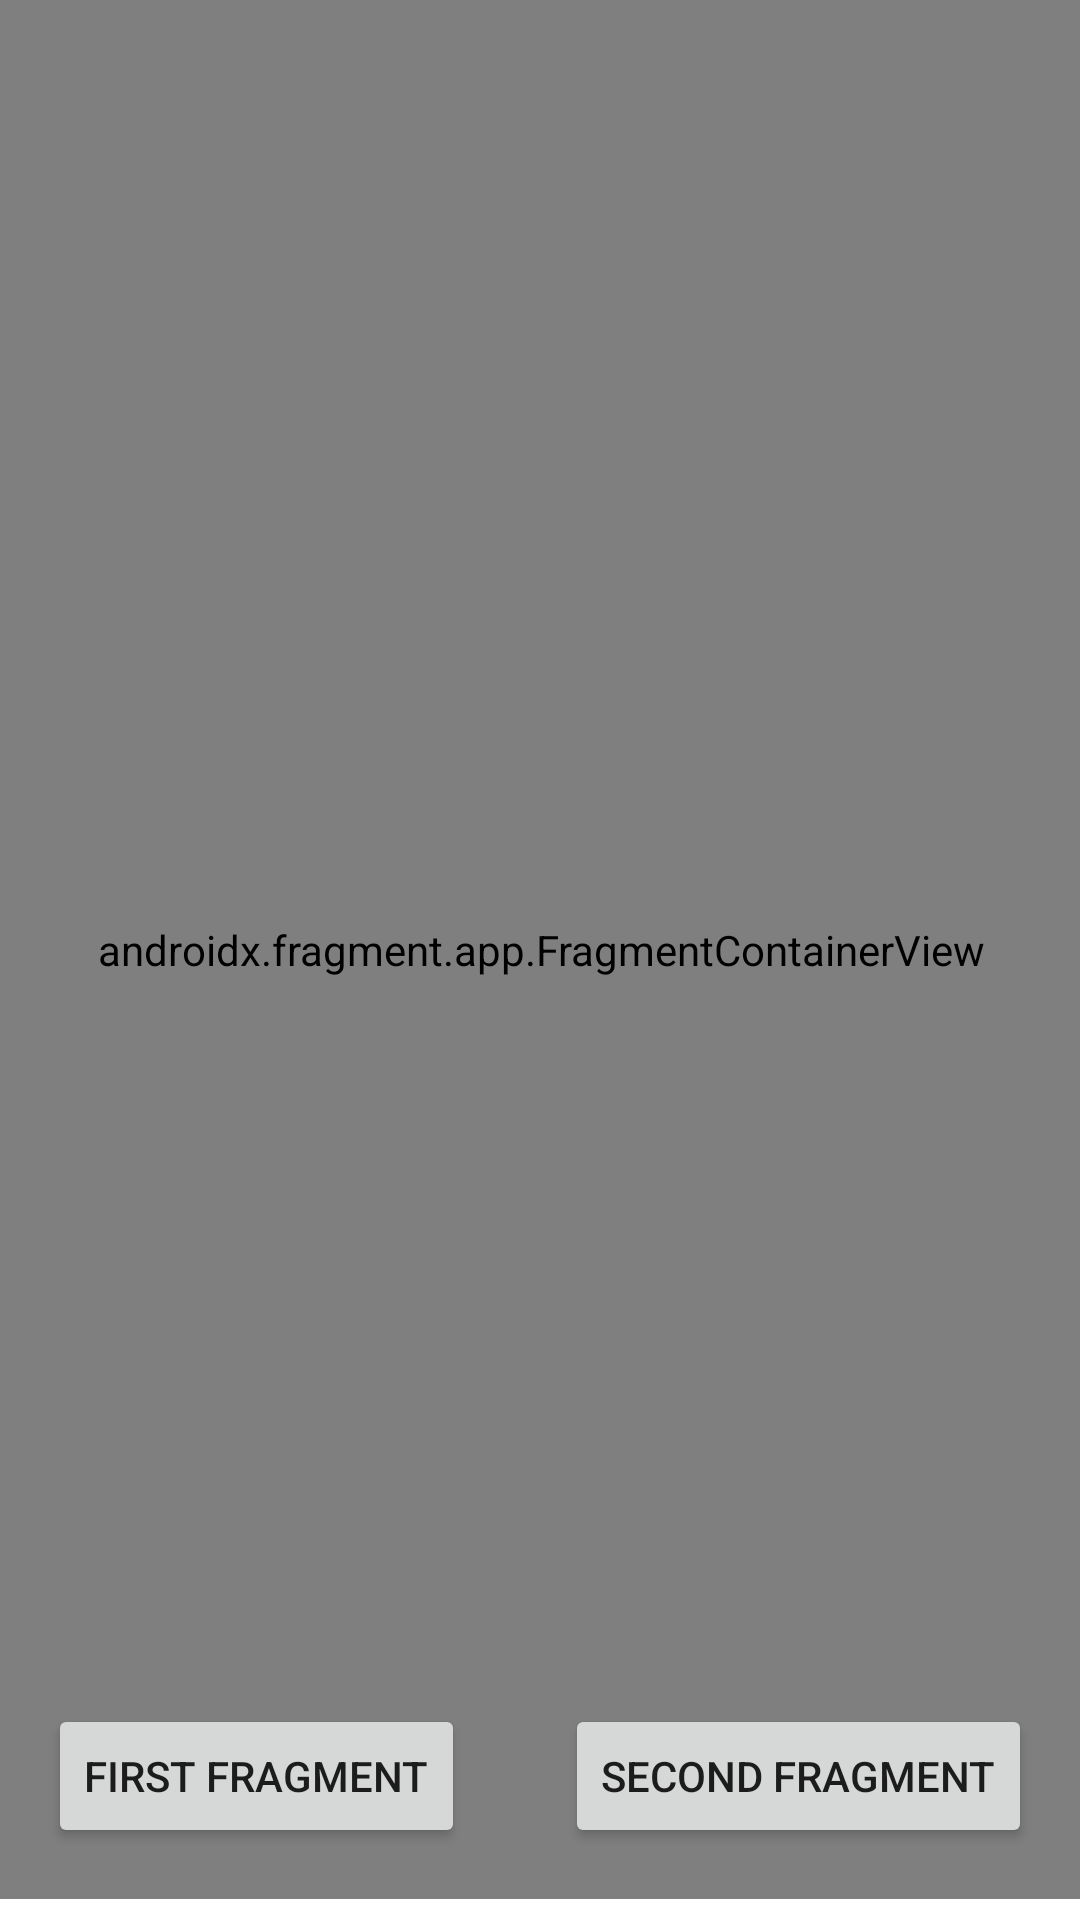

Reconstruct the res/layout file that produces this screen, plus the resources it refers to.
<!-- AndroidManifest.xml: application theme Theme.TestExchangeFragment -->
<!-- res/layout/activity_main.xml -->
<?xml version="1.0" encoding="utf-8"?>
<androidx.constraintlayout.widget.ConstraintLayout xmlns:android="http://schemas.android.com/apk/res/android"
    xmlns:app="http://schemas.android.com/apk/res-auto"
    xmlns:tools="http://schemas.android.com/tools"
    android:layout_width="match_parent"
    android:layout_height="match_parent"
    tools:context=".MainActivity">

    <androidx.fragment.app.FragmentContainerView
        android:id="@+id/fragmentContainer"
        android:name="androidx.navigation.fragment.NavHostFragment"
        android:layout_width="412dp"
        android:layout_height="633dp"
        app:defaultNavHost="true"
        app:layout_constraintEnd_toEndOf="parent"
        app:layout_constraintStart_toStartOf="parent"
        app:layout_constraintTop_toTopOf="parent"
        app:navGraph="@navigation/nav" />

    <Button
        android:id="@+id/buttonFirstFragment"
        android:layout_width="wrap_content"
        android:layout_height="wrap_content"
        android:layout_marginStart="16dp"
        android:layout_marginBottom="24dp"
        android:text="First fragment"
        app:layout_constraintBottom_toBottomOf="parent"
        app:layout_constraintStart_toStartOf="parent" />

    <Button
        android:id="@+id/buttonSecondFragment"
        android:layout_width="wrap_content"
        android:layout_height="wrap_content"
        android:layout_marginEnd="16dp"
        android:layout_marginBottom="24dp"
        android:text="Second fragment"
        app:layout_constraintBottom_toBottomOf="parent"
        app:layout_constraintEnd_toEndOf="parent" />
</androidx.constraintlayout.widget.ConstraintLayout>
<!-- resources referenced by this layout -->
<resources>
  <style name="Theme.TestExchangeFragment" parent="Theme.MaterialComponents.DayNight.DarkActionBar">
          
          <item name="colorPrimary">@color/purple_500</item>
          <item name="colorPrimaryVariant">@color/purple_700</item>
          <item name="colorOnPrimary">@color/white</item>
          
          <item name="colorSecondary">@color/teal_200</item>
          <item name="colorSecondaryVariant">@color/teal_700</item>
          <item name="colorOnSecondary">@color/black</item>
          
          <item name="android:statusBarColor">?attr/colorPrimaryVariant</item>
          
      </style>
  <!-- not gathered from this repository: default colours our renderer supplied (Android Studio template values) -->
  <color name="purple_500">#FF6200EE</color>
  <color name="purple_700">#FF3700B3</color>
  <color name="teal_200">#FF03DAC5</color>
  <color name="teal_700">#FF018786</color>
  <color name="black">#FF000000</color>
  <color name="white">#FFFFFFFF</color>
</resources>
